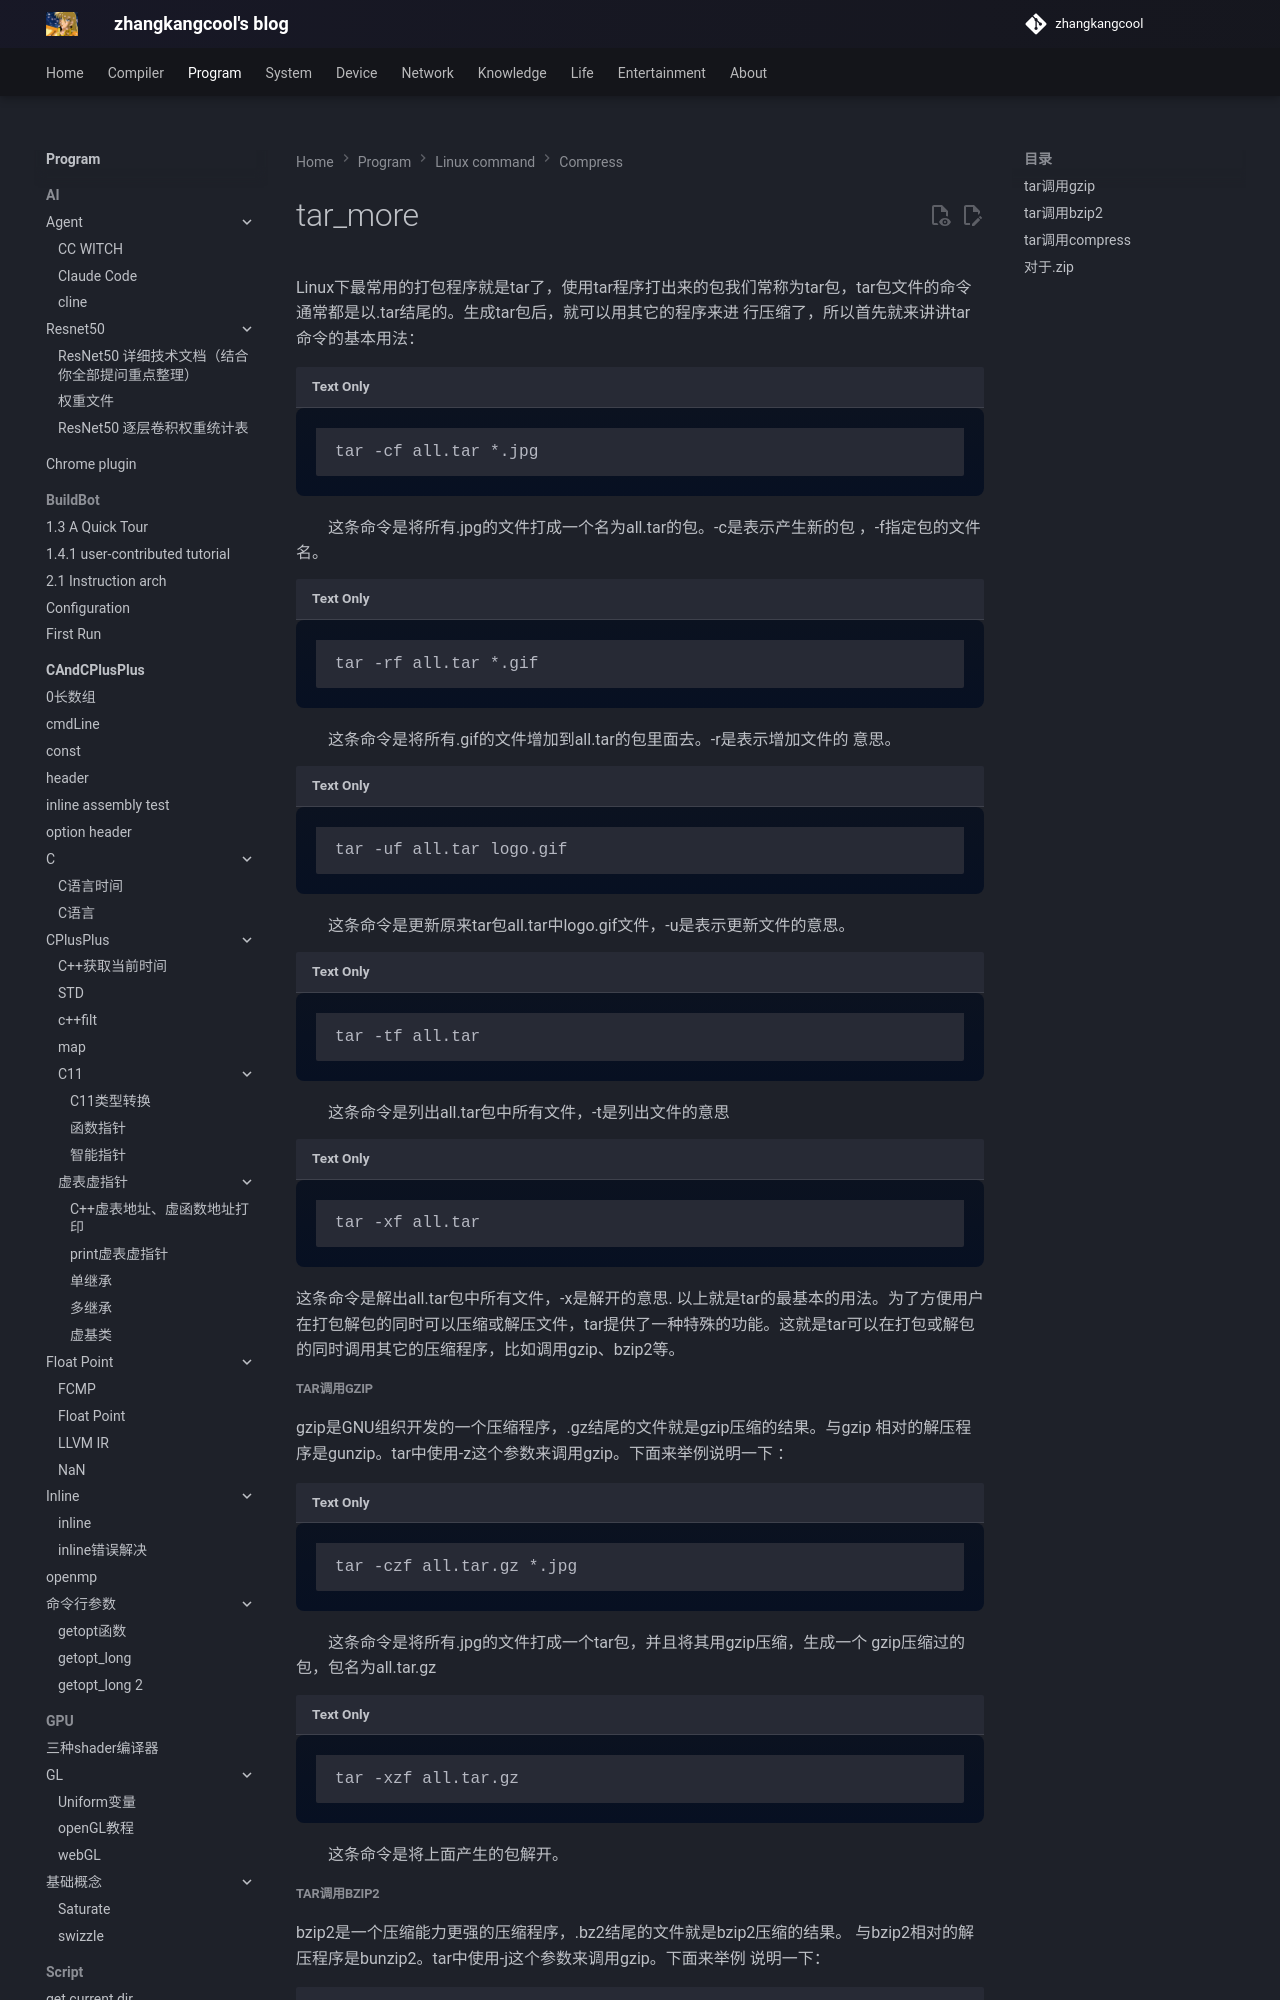

repository: zhangkangcool/zhangkangcool.github.io · page: Program/linux_command/compress/tar_more/index.html · generator: mkdocs

# tar_more
Linux下最常用的打包程序就是tar了，使用tar程序打出来的包我们常称为tar包，tar包文件的命令通常都是以.tar结尾的。生成tar包后，就可以用其它的程序来进
行压缩了，所以首先就来讲讲tar命令的基本用法：
```
tar -cf all.tar *.jpg
```
　　这条命令是将所有.jpg的文件打成一个名为all.tar的包。-c是表示产生新的包
，-f指定包的文件名。
```
tar -rf all.tar *.gif
```
　　这条命令是将所有.gif的文件增加到all.tar的包里面去。-r是表示增加文件的
意思。
```
tar -uf all.tar logo.gif
```
　　这条命令是更新原来tar包all.tar中logo.gif文件，-u是表示更新文件的意思。
```
tar -tf all.tar
```
　　这条命令是列出all.tar包中所有文件，-t是列出文件的意思
```
tar -xf all.tar
```
这条命令是解出all.tar包中所有文件，-x是解开的意思.
以上就是tar的最基本的用法。为了方便用户在打包解包的同时可以压缩或解压文件，tar提
